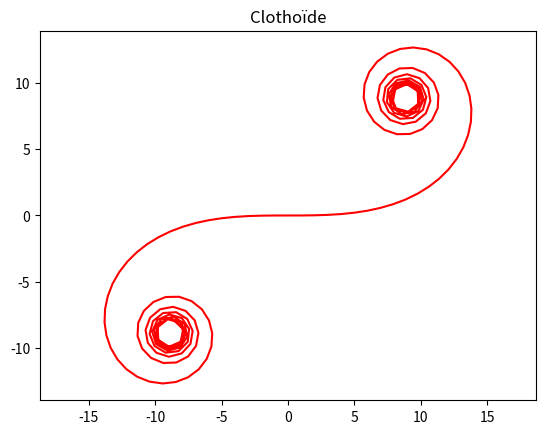

Recreate this plot in Python.
from matplotlib.pyplot import *
from scipy.integrate import quad
from math import *

def fonctionx(s):
    x = cos((s ** 2) / (2 * a))
    return x

def fonctiony(s):
    y = sin((s ** 2) / (2 * a))
    return y


def clothoide(T, precision):
    liste_x = []
    liste_y = []
    varT = abs(T)

    while T < varT:
        x, err1 = quad(fonctionx, 0, T)
        y, err2 = quad(fonctiony, 0, T)
        liste_x.append(x)
        liste_y.append(y)
        T = T + precision

    return liste_x, liste_y


def longueur_clothoide(liste1, liste2):
    longueur = 0
    for i in range(0,len(liste1)-1):
        longueur = longueur + sqrt((liste1[i+1]-liste1[i])**2 + (liste2[i+1]-liste2[i])**2)
    return longueur


title("Clothoïde")

a = 100

X, Y = clothoide(T=-100, precision=1)
print(X, Y)
print(longueur_clothoide(X, Y))
print(len(X), len(Y))
plot(X, Y, '-0', color='red')
axis('equal')
show()
